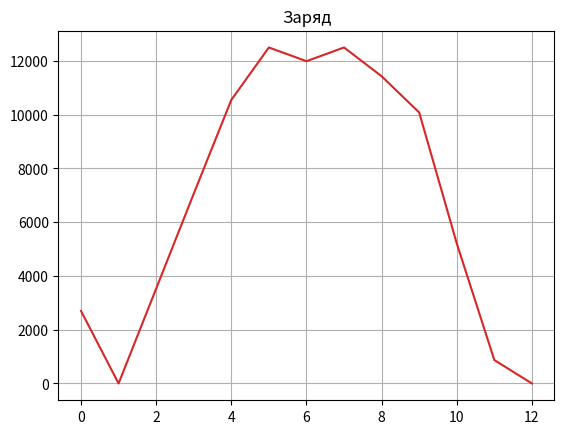

Here is the Python script that generated this plot:
import numpy as np
import matplotlib.pyplot as plt

capacity = 12500
initCharge = 2700
priceSchedule = [12, 1.4, 1.5, 1.6, 1.7, 1.8,
                 2, 3, 4, 5, 5, 4.5,
                 3, 3, 2.7, 3.2, 4.5, 5,
                 7, 9, 10, 12, 8, 3]
loadSchedule = [480, 320, 320, 360, 360, 360,
                420, 920, 1200, 720, 680, 720,
                800, 820, 960, 1200, 1380, 1380,
                1520, 1800, 1920, 1920, 1640, 1020]
constantLoad = 150
targetCharge = 700
maxCharge = 4000
minCharge = 1000

accrc = 10
num = 12

def calc(schs):
    res = 1000
    t = 0
    for i in schs:
        res = res - i * priceSchedule[t]
        t += 1
    return res

print(calc([]))
# + зарядка
# - выпуск

def main():
    pr_res = []
    pr_res.append({initCharge: []})
    res = {}
    for i in range(0, num):
        res.clear()
        for j in pr_res[i].keys():
            curr_charge = j
            curr_qq = pr_res[i][j]
            curr_money = calc(pr_res[i][j])
            #print(curr_charge)
            for k in range(-maxCharge, -minCharge+1, +accrc):
                #print(float(j)+k)
                #print(curr_money)
                if (curr_charge + (k-loadSchedule[i] - constantLoad) >= 0) and (curr_money - k * priceSchedule[i] >= 0) and (curr_charge + (k-loadSchedule[i] - constantLoad) <= capacity):
                    if (res.get(curr_charge + k - loadSchedule[i] - constantLoad) != None):
                        if (curr_money - k * priceSchedule[i] > calc(res.get(curr_charge + k - loadSchedule[i] - constantLoad))):
                            res[curr_charge + k - loadSchedule[i] - constantLoad] = []
                            for qq in curr_qq:
                                res[curr_charge + k - loadSchedule[i] - constantLoad].append(qq)
                            res[curr_charge + k - loadSchedule[i] - constantLoad].append(int(k))
                    else:
                        res[curr_charge + k - loadSchedule[i] - constantLoad] = []
                        for qq in curr_qq:
                            res[curr_charge + k - loadSchedule[i] - constantLoad].append(qq)
                        res[curr_charge + k - loadSchedule[i] - constantLoad].append(int(k))

            k = 0
            if (curr_charge + (k - loadSchedule[i] - constantLoad) >= 0) and (
                    curr_money - k * priceSchedule[i] >= 0) and (
                    curr_charge + (k - loadSchedule[i] - constantLoad) <= capacity):
                if (res.get(curr_charge + k - loadSchedule[i] - constantLoad) != None):
                    if (curr_money - k * priceSchedule[i] > calc(
                            res.get(curr_charge + k - loadSchedule[i] - constantLoad))):
                        res[curr_charge + k - loadSchedule[i] - constantLoad] = []
                        for qq in curr_qq:
                            res[curr_charge + k - loadSchedule[i] - constantLoad].append(qq)
                        res[curr_charge + k - loadSchedule[i] - constantLoad].append(int(k))
                else:
                    res[curr_charge + k - loadSchedule[i] - constantLoad] = []
                    for qq in curr_qq:
                        res[curr_charge + k - loadSchedule[i] - constantLoad].append(qq)
                    res[curr_charge + k - loadSchedule[i] - constantLoad].append(int(k))

            for k in range(+minCharge, +maxCharge+1, +accrc):
                #print(float(j)+k)
                #print(curr_money)
                if (curr_charge + (k - loadSchedule[i] - constantLoad) >= 0) and (
                        curr_money - k * priceSchedule[i] >= 0) and (
                        curr_charge + (k - loadSchedule[i] - constantLoad) <= capacity):
                    if (res.get(curr_charge + k - loadSchedule[i] - constantLoad) != None):
                        if (curr_money - k * priceSchedule[i] > calc(
                                res.get(curr_charge + k - loadSchedule[i] - constantLoad))):
                            res[curr_charge + k - loadSchedule[i] - constantLoad] = []
                            for qq in curr_qq:
                                res[curr_charge + k - loadSchedule[i] - constantLoad].append(qq)
                            res[curr_charge + k - loadSchedule[i] - constantLoad].append(int(k))
                    else:
                        res[curr_charge + k - loadSchedule[i] - constantLoad] = []
                        for qq in curr_qq:
                            res[curr_charge + k - loadSchedule[i] - constantLoad].append(qq)
                        res[curr_charge + k - loadSchedule[i] - constantLoad].append(int(k))

        pr_res.append({})
        for j in res.keys():
            pr_res[i+1][j] = res[j]
        print(pr_res)
    max = []
    print(pr_res[num])
    for i in pr_res[num].keys():
        if calc(pr_res[num][i]) > calc(max):
            max = pr_res[num][i]
    print(max)
    print(calc(max))

    plt.figure()
    plt.title('Заряд')
    y = [initCharge]
    for i in range(len(max)):
        y.append(y[i] + max[i] - loadSchedule[i] - constantLoad)
    plt.plot(y, 'tab:red')
    plt.grid()
    plt.show()
    return max

def main2():
    pr_res = []
    pr_res.append({initCharge: []})
    res = {}
    for i in range(0, num):
        res.clear()
        for j in pr_res[i].keys():
            curr_charge = j
            curr_qq = pr_res[i][j]
            curr_money = calc(pr_res[i][j])
            #print(curr_charge)
            for k in range(-maxCharge, -minCharge+1, +accrc):
                #print(float(j)+k)
                #print(curr_money)
                if (curr_charge + k >= targetCharge) and (curr_money - k * priceSchedule[i] >= 0) and (curr_charge + k <= capacity):
                    if (res.get(curr_charge + k) != None):
                        if curr_money - k * priceSchedule[i] > calc(res.get(curr_charge + k)):
                            res[curr_charge + k] = []
                            for qq in curr_qq:
                                res[curr_charge + k].append(qq)
                            res[curr_charge + k].append(int(k))
                    else:
                        res[curr_charge + k] = []
                        for qq in curr_qq:
                            res[curr_charge + k].append(qq)
                        res[curr_charge + k].append(int(k))

            k = 0
            if (curr_charge + k >= targetCharge) and (curr_money - k * priceSchedule[i] >= 0) and (
                    curr_charge + k <= capacity):
                if (res.get(curr_charge + k) != None):
                    if curr_money - k * priceSchedule[i] > calc(res.get(curr_charge + k)):
                        res[curr_charge + k] = []
                        for qq in curr_qq:
                            res[curr_charge + k].append(qq)
                        res[curr_charge + k].append(int(k))
                else:
                    res[curr_charge + k] = []
                    for qq in curr_qq:
                        res[curr_charge + k].append(qq)
                    res[curr_charge + k].append(int(k))

            for k in range(+minCharge, +maxCharge+1, +accrc):
                #print(float(j)+k)
                #print(curr_money)
                if (curr_charge + k >= targetCharge) and (curr_money - k * priceSchedule[i] >= 0) and (
                        curr_charge + k <= capacity):
                    if (res.get(curr_charge + k) != None):
                        if curr_money - k * priceSchedule[i] > calc(res.get(curr_charge + k)):
                            res[curr_charge + k] = []
                            for qq in curr_qq:
                                res[curr_charge + k].append(qq)
                            res[curr_charge + k].append(int(k))
                    else:
                        res[curr_charge + k] = []
                        for qq in curr_qq:
                            res[curr_charge + k].append(qq)
                        res[curr_charge + k].append(int(k))

        pr_res.append({})
        for j in res.keys():
            pr_res[i+1][j] = res[j]
        print(pr_res)
    max = []
    print(pr_res[num])
    for i in pr_res[num].keys():
        if calc(pr_res[num][i]) > calc(max):
            max = pr_res[num][i]
    print(max)
    print(calc(max))

    plt.figure()
    plt.title('Заряд')
    y = [initCharge]
    for i in range(len(max)):
        y.append(y[i] + max[i])
    plt.plot(y, 'tab:red')
    plt.grid()
    plt.show()
    return max

def visual():
    plt.figure()
    plt.title('Заряд')
    y = [initCharge]
    for i in range(num):
        y.append(y[i] - loadSchedule[i] - constantLoad)
    plt.plot(y, 'tab:red')
    plt.grid()
    plt.show()
    return 0

result = main()